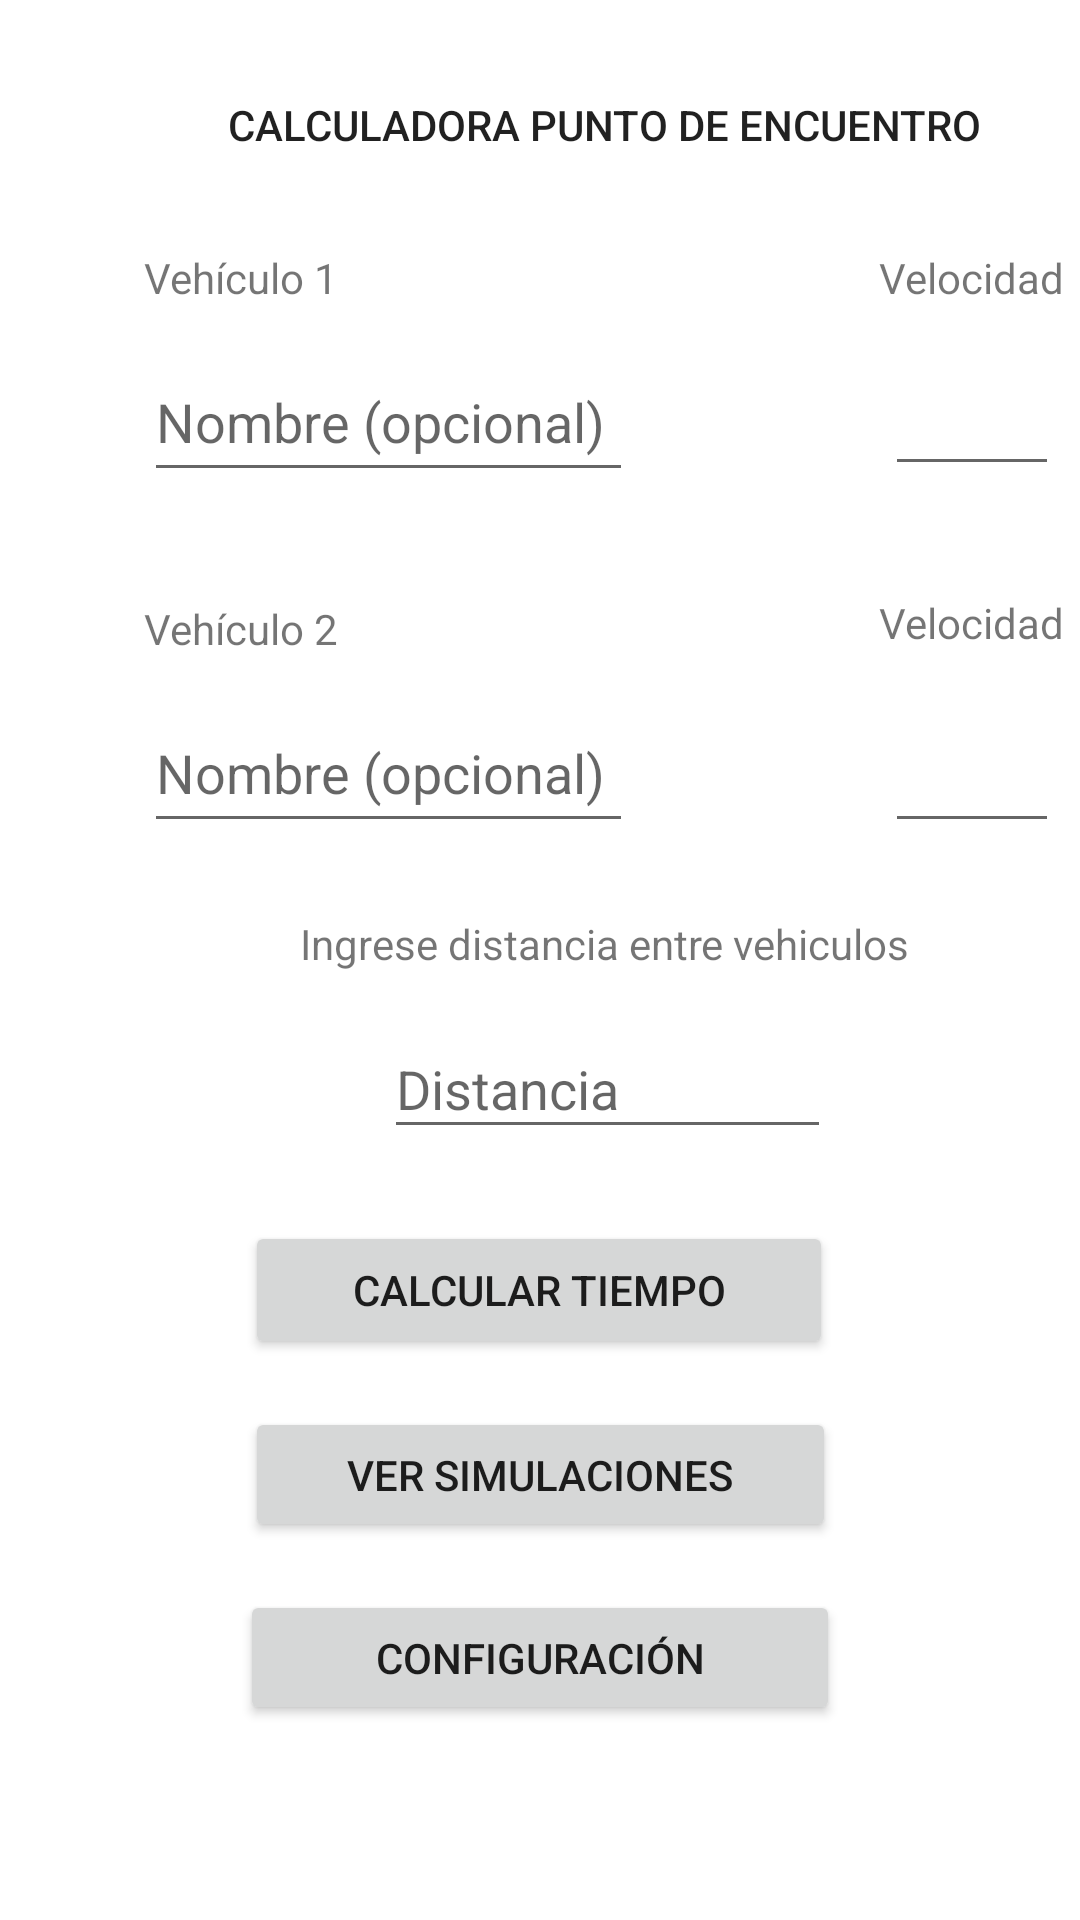

Produce the Android XML layout that renders to this screen, including the resource entries it uses.
<!-- AndroidManifest.xml: application theme Theme.CalculadoraPuntoDeEncuentro -->
<!-- res/layout/activity_main.xml -->
<?xml version="1.0" encoding="utf-8"?>
<androidx.constraintlayout.widget.ConstraintLayout xmlns:android="http://schemas.android.com/apk/res/android"
    xmlns:app="http://schemas.android.com/apk/res-auto"
    xmlns:tools="http://schemas.android.com/tools"
    android:layout_width="match_parent"
    android:layout_height="match_parent"
    tools:context=".MainActivity">

    <TextView
        android:id="@+id/textView7"
        android:layout_width="wrap_content"
        android:layout_height="wrap_content"
        android:layout_marginStart="48dp"
        android:layout_marginTop="32dp"
        android:text="Vehículo 1"
        app:layout_constraintStart_toStartOf="parent"
        app:layout_constraintTop_toBottomOf="@+id/textView" />

    <EditText
        android:id="@+id/et_veh2"
        android:layout_width="163dp"
        android:layout_height="50dp"
        android:layout_marginStart="48dp"
        android:layout_marginTop="12dp"
        android:ems="10"
        android:hint="Nombre (opcional)"
        android:inputType="textPersonName"
        app:layout_constraintStart_toStartOf="parent"
        app:layout_constraintTop_toBottomOf="@+id/textView8" />

    <EditText
        android:id="@+id/tn_velo2"
        android:layout_width="58dp"
        android:layout_height="48dp"
        android:layout_marginStart="84dp"
        android:layout_marginTop="16dp"
        android:ems="10"
        android:inputType="number"
        app:layout_constraintStart_toEndOf="@+id/et_veh2"
        app:layout_constraintTop_toBottomOf="@+id/textView9" />

    <Button
        android:id="@+id/btn_config"
        android:layout_width="200dp"
        android:layout_height="45dp"
        android:layout_marginTop="16dp"
        android:text="CONFIGURACIÓN"
        app:layout_constraintEnd_toEndOf="parent"
        app:layout_constraintStart_toStartOf="parent"
        app:layout_constraintTop_toBottomOf="@+id/btn_historial" />

    <TextView
        android:id="@+id/textView"
        android:layout_width="wrap_content"
        android:layout_height="wrap_content"
        android:layout_marginStart="76dp"
        android:layout_marginTop="32dp"
        android:text="CALCULADORA PUNTO DE ENCUENTRO"
        android:textAppearance="@style/TextAppearance.AppCompat.Body2"
        app:layout_constraintStart_toStartOf="parent"
        app:layout_constraintTop_toTopOf="parent" />

    <EditText
        android:id="@+id/tn_distancia"
        android:layout_width="149dp"
        android:layout_height="43dp"
        android:layout_marginStart="128dp"
        android:layout_marginTop="16dp"
        android:ems="10"
        android:hint="Distancia"
        android:inputType="number"
        app:layout_constraintStart_toStartOf="parent"
        app:layout_constraintTop_toBottomOf="@+id/textView3" />

    <TextView
        android:id="@+id/textView3"
        android:layout_width="wrap_content"
        android:layout_height="wrap_content"
        android:layout_marginStart="100dp"
        android:layout_marginTop="24dp"
        android:text="Ingrese distancia entre vehiculos"
        app:layout_constraintStart_toStartOf="parent"
        app:layout_constraintTop_toBottomOf="@+id/et_veh2"
        tools:text="Ingrese distancia entre vehiculos" />

    <Button
        android:id="@+id/btn_calcular"
        android:layout_width="196dp"
        android:layout_height="46dp"
        android:layout_marginTop="24dp"
        android:text="CALCULAR TIEMPO"
        app:layout_constraintEnd_toEndOf="parent"
        app:layout_constraintHorizontal_bias="0.497"
        app:layout_constraintStart_toStartOf="parent"
        app:layout_constraintTop_toBottomOf="@+id/tn_distancia" />

    <Button
        android:id="@+id/btn_historial"
        android:layout_width="197dp"
        android:layout_height="45dp"
        android:layout_marginTop="16dp"
        android:text="VER SIMULACIONES"
        app:layout_constraintEnd_toEndOf="parent"
        app:layout_constraintStart_toStartOf="parent"
        app:layout_constraintTop_toBottomOf="@+id/btn_calcular" />

    <EditText
        android:id="@+id/et_veh1"
        android:layout_width="163dp"
        android:layout_height="50dp"
        android:layout_marginStart="48dp"
        android:layout_marginTop="12dp"
        android:ems="10"
        android:hint="Nombre (opcional)"
        android:inputType="textPersonName"
        app:layout_constraintStart_toStartOf="parent"
        app:layout_constraintTop_toBottomOf="@+id/textView7" />

    <EditText
        android:id="@+id/tn_velo1"
        android:layout_width="58dp"
        android:layout_height="48dp"
        android:layout_marginStart="84dp"
        android:layout_marginTop="12dp"
        android:ems="10"
        android:inputType="number"
        app:layout_constraintStart_toEndOf="@+id/et_veh1"
        app:layout_constraintTop_toBottomOf="@+id/textView6" />

    <TextView
        android:id="@+id/textView6"
        android:layout_width="wrap_content"
        android:layout_height="wrap_content"
        android:layout_marginStart="180dp"
        android:layout_marginTop="32dp"
        android:text="Velocidad"
        app:layout_constraintStart_toEndOf="@+id/textView7"
        app:layout_constraintTop_toBottomOf="@+id/textView" />

    <TextView
        android:id="@+id/textView8"
        android:layout_width="wrap_content"
        android:layout_height="wrap_content"
        android:layout_marginStart="48dp"
        android:layout_marginTop="36dp"
        android:text="Vehículo 2"
        app:layout_constraintStart_toStartOf="parent"
        app:layout_constraintTop_toBottomOf="@+id/et_veh1" />

    <TextView
        android:id="@+id/textView9"
        android:layout_width="wrap_content"
        android:layout_height="wrap_content"
        android:layout_marginStart="180dp"
        android:layout_marginTop="36dp"
        android:text="Velocidad"
        app:layout_constraintStart_toEndOf="@+id/textView8"
        app:layout_constraintTop_toBottomOf="@+id/tn_velo1" />

</androidx.constraintlayout.widget.ConstraintLayout>
<!-- resources referenced by this layout -->
<resources>
  <style name="Theme.CalculadoraPuntoDeEncuentro" parent="Theme.MaterialComponents.DayNight.DarkActionBar">
          
          <item name="colorPrimary">@color/purple_500</item>
          <item name="colorPrimaryVariant">@color/purple_700</item>
          <item name="colorOnPrimary">@color/white</item>
          
          <item name="colorSecondary">@color/teal_200</item>
          <item name="colorSecondaryVariant">@color/teal_700</item>
          <item name="colorOnSecondary">@color/black</item>
          
          <item name="android:statusBarColor" tools:targetApi="l">?attr/colorPrimaryVariant</item>
          
      </style>
  <!-- not gathered from this repository: default colours our renderer supplied (Android Studio template values) -->
  <color name="purple_500">#FF6200EE</color>
  <color name="purple_700">#FF3700B3</color>
  <color name="teal_200">#FF03DAC5</color>
  <color name="teal_700">#FF018786</color>
  <color name="black">#FF000000</color>
  <color name="white">#FFFFFFFF</color>
</resources>
